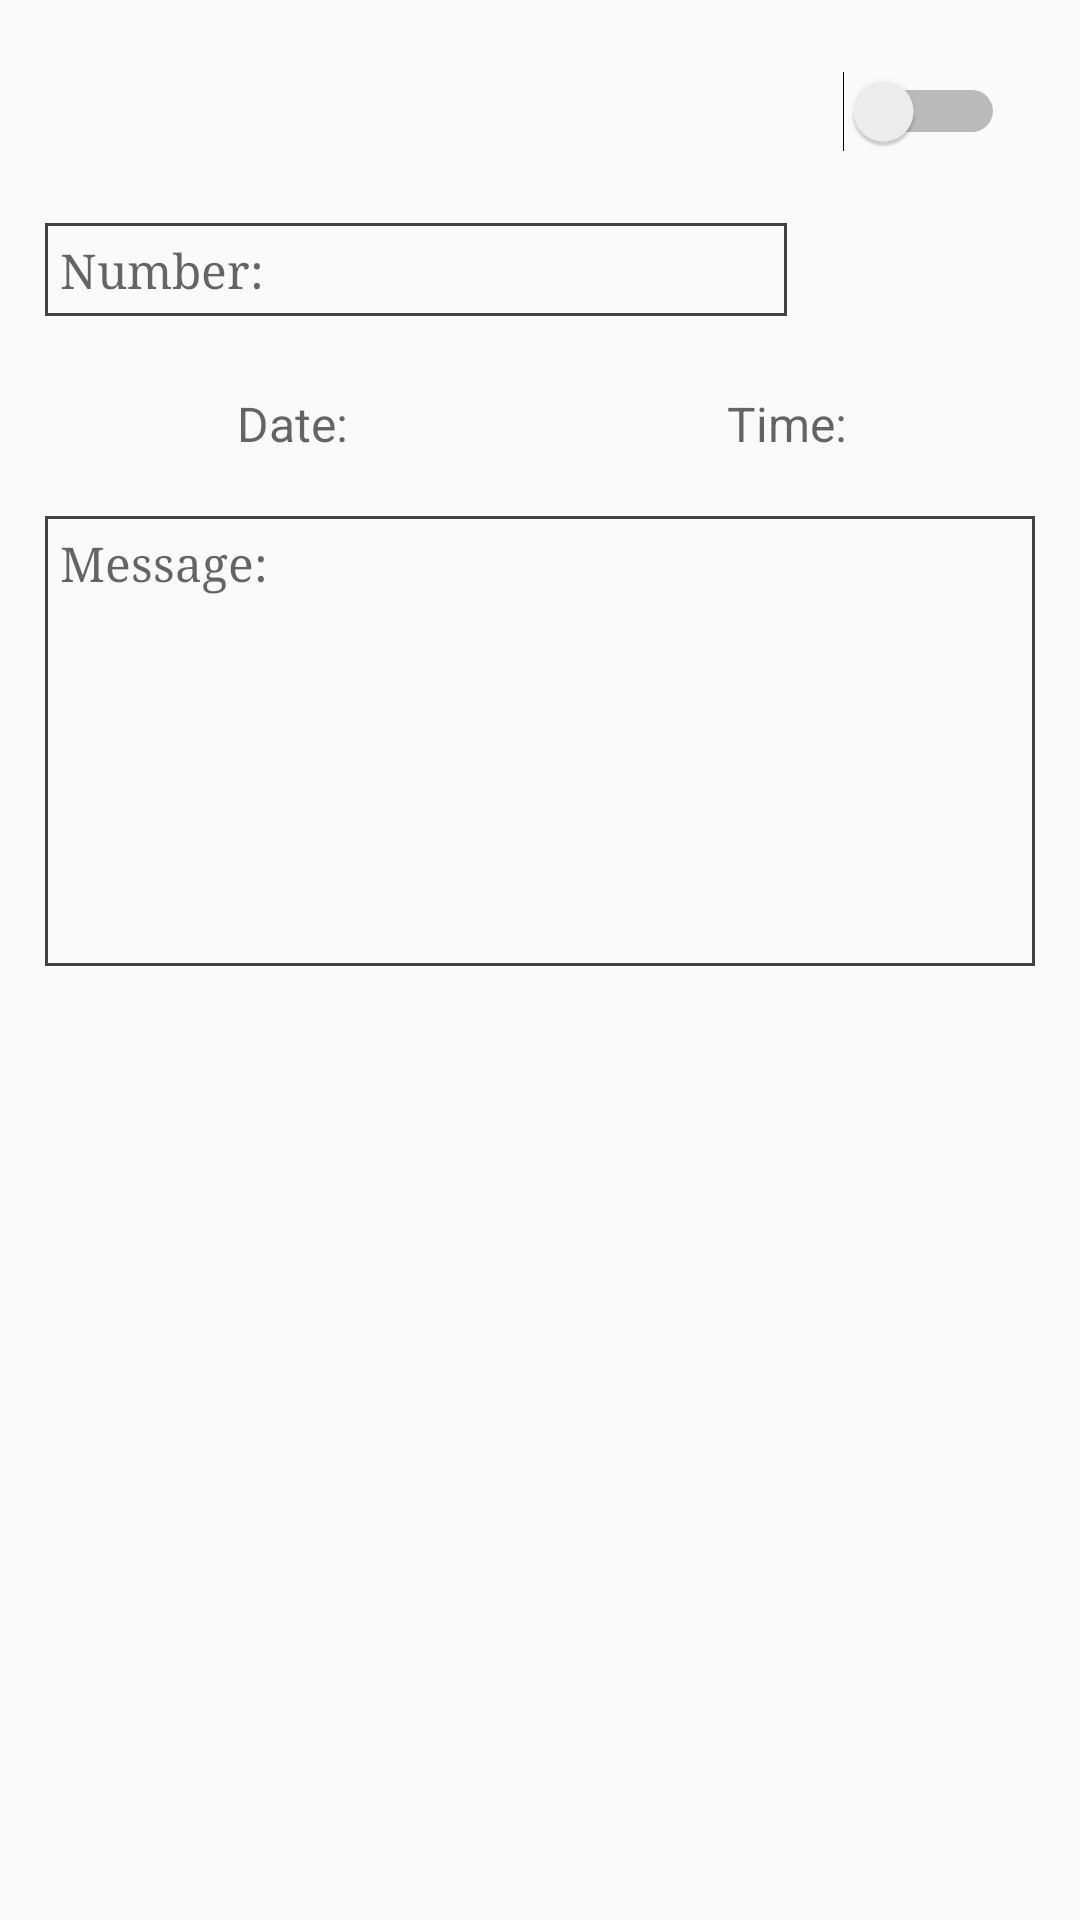

Write the Android layout XML for this screen, with the resource values it uses.
<!-- AndroidManifest.xml: application theme AppTheme -->
<!-- res/layout/activity_edit_time.xml -->
<?xml version="1.0" encoding="utf-8"?>
<LinearLayout
    xmlns:android="http://schemas.android.com/apk/res/android"
    xmlns:tools="http://schemas.android.com/tools"
    android:layout_width="match_parent"
    android:layout_height="match_parent"
    android:orientation="vertical"
    tools:context="com.wangsun.android.sms_s.Edit_time">

    <ScrollView
        android:layout_height="match_parent"
        android:layout_width="match_parent"
        android:layout_marginBottom="50dp">

        <LinearLayout
            android:layout_margin="15dp"
            android:id="@+id/viewCheck"
            android:layout_width="match_parent"
            android:layout_height="match_parent"
            android:orientation="vertical">

            <Switch
                android:id="@+id/switchId"
                android:layout_width="wrap_content"
                android:textOn="ON"
                android:textOff="OFF"
                android:layout_height="wrap_content"
                android:textSize="18sp"
                android:layout_gravity="right"
                android:gravity="center"
                android:paddingTop="10dp"
                android:paddingBottom="10dp"
                android:paddingRight="10dp"
                android:checked="false" />


            <LinearLayout
                android:layout_marginTop="10dp"
                android:layout_width="match_parent"
                android:layout_height="wrap_content"
                android:orientation="horizontal"
                android:paddingTop="5dp"
                android:paddingBottom="5dp"
                android:weightSum="4">

                <EditText
                    android:id="@+id/id_num"
                    style="@style/commonEdit_single_line"
                    android:layout_width="0dp"
                    android:layout_weight="3"
                    android:layout_height="wrap_content"
                    android:background="@drawable/border_black"
                    android:hint="Number:"
                    android:inputType="numberSigned"
                    android:padding="5dp" />


                <ImageButton
                    android:id="@+id/id_img"
                    android:layout_width="0dp"
                    android:layout_weight="1"
                    android:layout_height="wrap_content"
                    android:layout_gravity="center"
                    android:gravity="center"
                    android:src="@drawable/ic_person_add_black_24dp"
                    android:background="@null"
                    android:onClick="pickNumber"/>

            </LinearLayout>

            <LinearLayout
                android:layout_width="match_parent"
                android:layout_height="wrap_content"
                android:orientation="horizontal"
                android:layout_marginTop="15dp"
                android:layout_marginBottom="15dp"
                android:weightSum="2">

                <TextView
                    android:id="@+id/id_date"
                    android:layout_width="0dp"
                    android:layout_weight="1"
                    android:layout_height="wrap_content"
                    android:hint="Date:"
                    style="@style/commonText"
                    android:background="@drawable/border_blue"/>



                <TextView
                    android:id="@+id/id_time"
                    android:layout_width="0dp"
                    android:layout_weight="1"
                    android:layout_height="wrap_content"
                    android:hint="Time:"
                    style="@style/commonText"
                    android:background="@drawable/border_blue"/>

            </LinearLayout>

            <EditText
                android:layout_marginBottom="20dp"
                android:id="@+id/id_msg"
                android:layout_width="match_parent"
                android:layout_height="150dp"
                style="@style/commonEdit_multi_line"
                android:hint="Message:"
                android:background="@drawable/border_black"/>

            <LinearLayout
                android:visibility="gone"
                android:layout_marginBottom="20dp"
                android:layout_width="match_parent"
                android:layout_height="wrap_content"
                android:orientation="horizontal"
                android:weightSum="2">

                <TextView
                    android:id="@+id/id_delete"
                    android:layout_marginEnd="5dp"
                    android:layout_marginRight="5dp"
                    android:layout_width="0dp"
                    android:layout_weight="1"
                    android:layout_height="wrap_content"
                    android:text="DELETE"
                    style="@style/commonText"
                    android:textColor="@color/white"
                    android:background="@drawable/button_curve"/>

                <TextView
                    android:id="@+id/id_save"
                    android:layout_marginStart="5dp"
                    android:layout_marginLeft="5dp"
                    android:layout_width="0dp"
                    android:layout_weight="1"
                    android:layout_height="wrap_content"
                    android:text="SAVE"
                    style="@style/commonText"
                    android:textColor="@color/white"
                    android:background="@drawable/button_curve"/>
            </LinearLayout>

        </LinearLayout>

    </ScrollView>

</LinearLayout>
<!-- resources referenced by this layout -->
<resources>
  <color name="white">#FFFFFF</color>
  <!-- drawable border_black (drawable-xhdpi) -->
  <shape xmlns:android="http://schemas.android.com/apk/res/android"
      android:shape="rectangle" >
      <solid android:color="@null" />
      <stroke android:width="1dip" android:color="@color/black"/>
  </shape>
  <!-- drawable button_curve (drawable) -->
  <?xml version="1.0" encoding="utf-8"?>
  <selector xmlns:android="http://schemas.android.com/apk/res/android" >
      <item android:state_pressed="true" >
          <shape android:shape="rectangle"  >
              <corners android:radius="3dip" />
              <stroke android:width="1dip" android:color="@color/black_line" />
              <gradient android:angle="-90" android:startColor="@color/black_line" android:endColor="@color/black_line"  />
  
          </shape>
      </item>
      <item android:state_focused="true">
          <shape android:shape="rectangle"  >
              <corners android:radius="3dip" />
              <stroke android:width="1dip" android:color="@color/colorPrimaryDark" />
              <solid android:color="@color/colorPrimaryDark"/>
          </shape>
      </item>
      <item >
          <shape android:shape="rectangle"  >
              <corners android:radius="3dip" />
              <stroke android:width="1dip" android:color="@color/colorPrimary" />
              <gradient android:angle="-90" android:startColor="@color/colorPrimary" android:endColor="@color/colorPrimary"  />
  
          </shape>
      </item>
  </selector>
  <style name="commonEdit_multi_line">
          <item name="android:textSize">16sp</item>
          <item name="android:gravity">start</item>
          <item name="android:fontFamily">serif</item>
          <item name="android:inputType">textMultiLine</item>
          <item name="android:padding">5dp</item>
      </style>
  <style name="commonEdit_single_line">
          <item name="android:textSize">16sp</item>
          <item name="android:gravity">start</item>
          <item name="android:fontFamily">serif</item>
          <item name="android:maxLines">1</item>
      </style>
  <style name="commonText">
          <item name="android:padding">5dp</item>
          <item name="android:textSize">16sp</item>
          <item name="android:gravity">center</item>
      </style>
  <style name="AppTheme" parent="Theme.AppCompat.Light.DarkActionBar">
          
          <item name="colorPrimary">@color/colorPrimary</item>
          <item name="colorPrimaryDark">@color/colorPrimaryDark</item>
          <item name="colorAccent">@color/colorAccent</item>
          <item name="android:textColor">@color/black</item>
          <item name="android:editTextColor">@color/black</item>
      </style>
  <color name="black">#424242</color>
  <color name="black_line">#9E9E9E</color>
  <color name="colorPrimaryDark">#616161</color>
  <color name="colorPrimary">#212121</color>
  <color name="colorAccent">#FF4081</color>
</resources>
